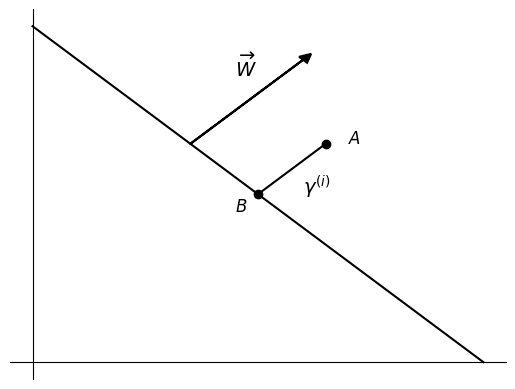

Source code (Python):
import matplotlib.pyplot as plt
import numpy as np


def visualization():
    a = plt.gca()
    a.spines['right'].set_visible(False)
    a.spines['top'].set_visible(False)
    a.spines['left'].set_position(('data', 0))
    a.spines['bottom'].set_position(('data', 0))
    points = np.array([[1.3, 1.3], [1, 1]])

    plt.plot([0, 2], [2, 0], c='black')  # x+y = 2
    plt.plot([1, 1.3], [1, 1.3], c='black')  # x-y = 0
    plt.scatter(points[:, 0], points[:, 1], c='black')
    plt.arrow(0.7, 1.3, 1.2 - 0.7, 1.8 - 1.3, head_width=0.05,  # y = x + 1
              head_length=0.05, fc='black', ec='black', linewidth=1.5)
    plt.xticks([])
    plt.yticks([])
    plt.annotate(r'$A$', xy=(1.4, 1.3), fontsize=12, c='black')
    plt.annotate(r'$B$', xy=(0.9, 0.9), fontsize=12, c='black')
    plt.annotate(r'$\overrightarrow{W}$', xy=(0.9, 1.7), fontsize=14, c='black')
    plt.annotate(r'$\gamma^{(i)}$', xy=(1.2, 1), fontsize=14, c='black')
    plt.show()


if __name__ == '__main__':
    visualization()
